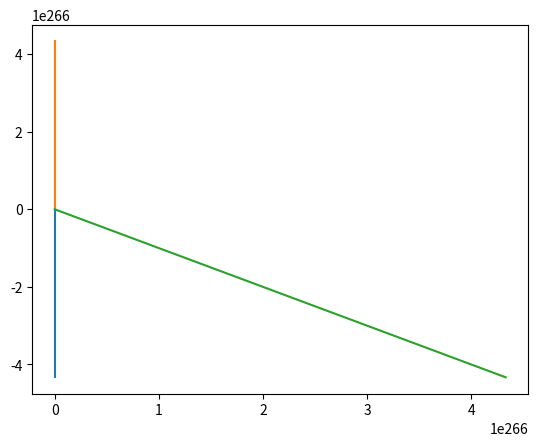

Python code for this plot:
import numpy as np
import matplotlib.pyplot as plt
a = 100
b = 2
c = 2
d = 100


def y_func(vec, t = None): # x and y
    return np.array([a*vec[0] - b*vec[0]*vec[1], c*vec[0]*vec[1] - d*vec[1]])


def runge2(func, start_t, stop_t, N_t):
    t_grid = np.linspace(start_t, stop_t, N_t)

    x_arr = np.zeros(N_t)
    x_arr[0] = 5

    y_arr = np.zeros(N_t)
    y_arr[0] = 10

    vec = np.vstack((x_arr, y_arr))
    h = (t_grid[1] - t_grid[0])
    a = 1/4
    for i in range(len(t_grid) - 1):
        k1 = func(vec[:, i], t_grid[i])
        k2 = func(vec[:, i] + k1*h/(2*a), t_grid[i] + h/(2*a))
        vec[:, i+1] = (vec[:, i] + h * ((1 - a) * k1 + a * k2))

    return vec


N = 1000
start, stop = 0, 10
grid = runge2(y_func, start, stop, N)
plt.plot(np.linspace(start, stop, N), grid[1,:])
plt.plot(np.linspace(start, stop, N), grid[0,:])
plt.show()
plt.plot(grid[0,:], grid[1,:])
plt.show()